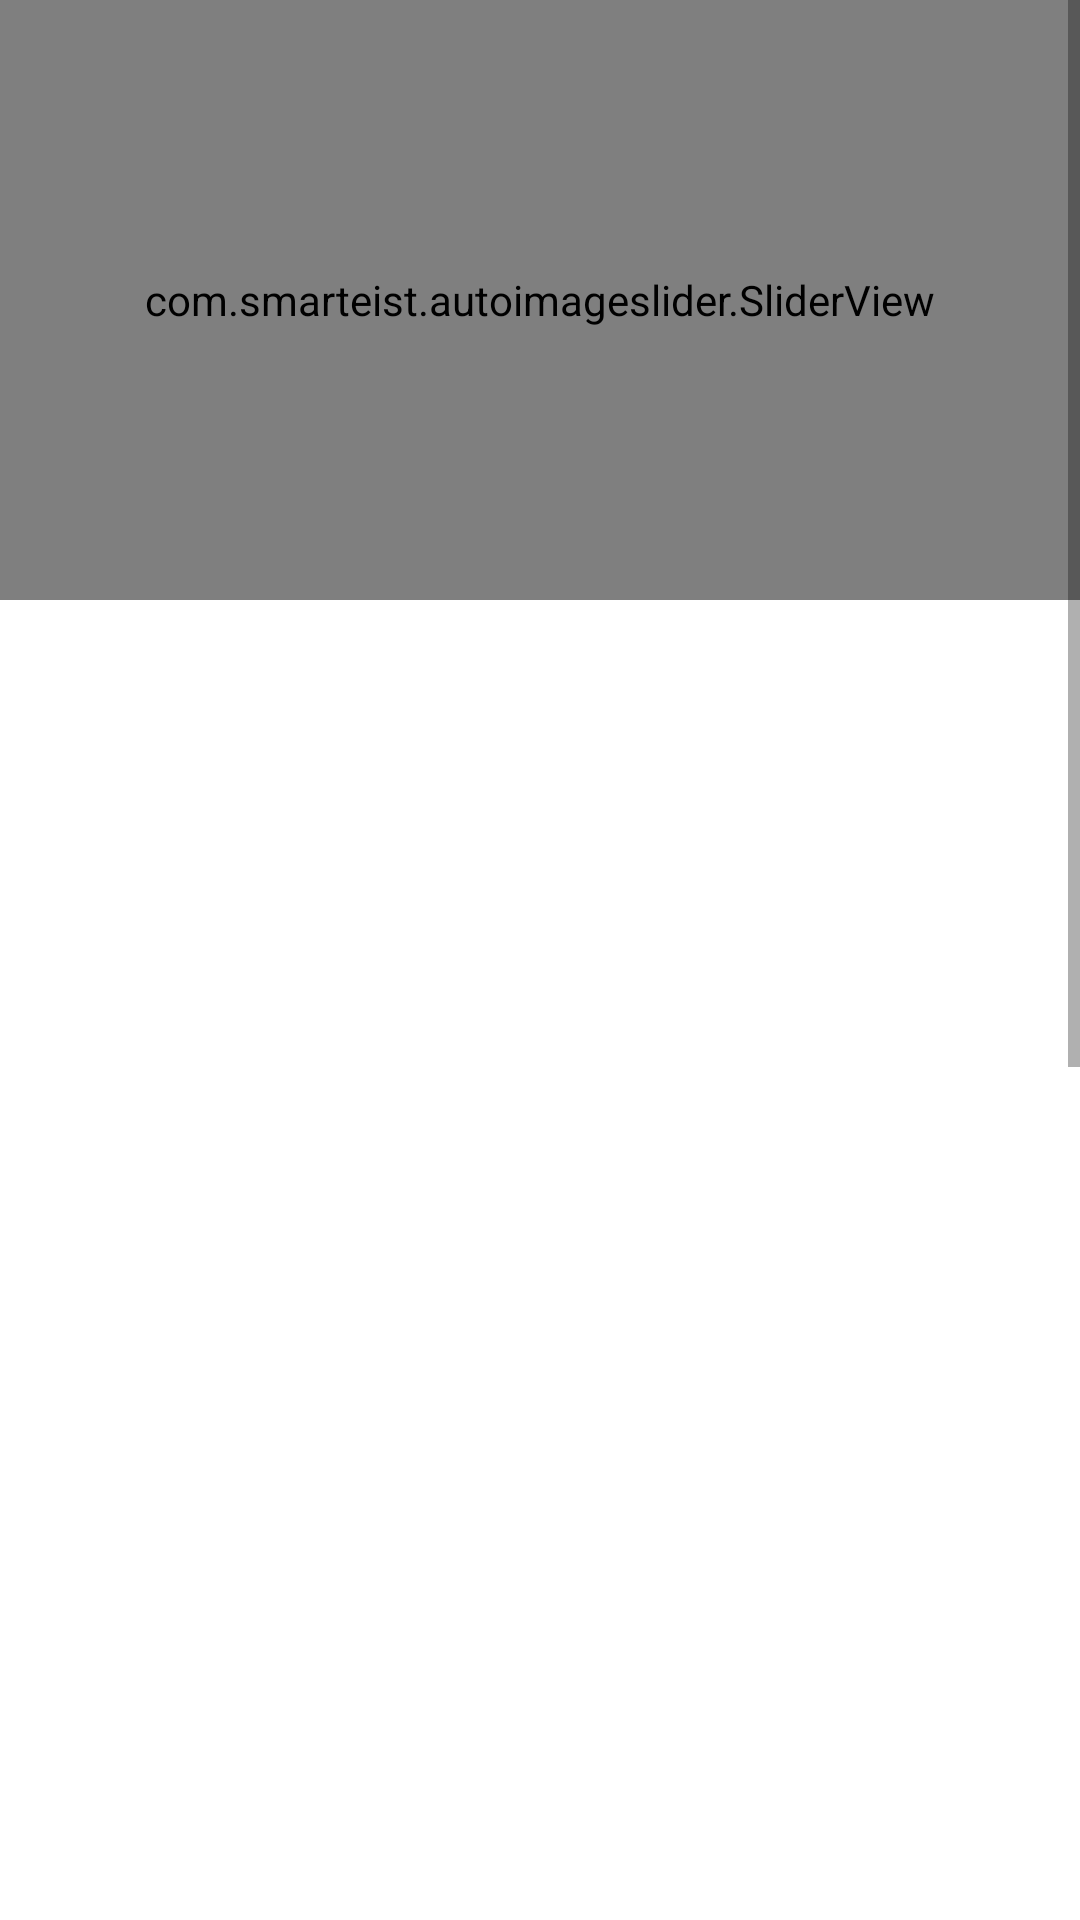

This screen was rendered from an Android layout file. Write that file and the resources it references.
<!-- AndroidManifest.xml: application theme Theme.Joy -->
<!-- res/layout/fragment_home_.xml -->
<?xml version="1.0" encoding="utf-8"?>
<FrameLayout xmlns:android="http://schemas.android.com/apk/res/android"
    xmlns:tools="http://schemas.android.com/tools"
    android:layout_width="match_parent"
    android:layout_height="match_parent"
    xmlns:app="http://schemas.android.com/apk/res-auto"
    android:background="@drawable/bg"
    tools:context=".Home_Fragment">

































        <ScrollView
            android:layout_width="match_parent"
            android:layout_height="match_parent">

            <RelativeLayout
                android:layout_width="match_parent"
                android:layout_height="match_parent">

                <LinearLayout
                    android:layout_width="match_parent"
                    android:layout_height="match_parent"
                    android:orientation="vertical">
                    
                    <LinearLayout
                        android:layout_width="match_parent"
                        android:gravity="center_horizontal"
                        android:layout_height="200dp">

                        <com.smarteist.autoimageslider.SliderView
                            android:id="@+id/imageSlider"
                            android:layout_width="match_parent"
                            android:layout_height="200dp"
                            app:sliderAnimationDuration="600"
                            app:sliderAutoCycleDirection="right"
                            app:sliderAutoCycleEnabled="true"
                            app:sliderIndicatorAnimationDuration="600"
                            app:sliderIndicatorGravity="center_horizontal|bottom"
                            app:sliderIndicatorMargin="15dp"
                            app:sliderIndicatorOrientation="horizontal"
                            app:sliderIndicatorPadding="3dp"
                            app:sliderIndicatorRadius="2dp"
                            app:sliderIndicatorSelectedColor="#5A5A5A"
                            app:sliderIndicatorUnselectedColor="#FFF"
                            app:sliderScrollTimeInSec="1"
                            app:sliderStartAutoCycle="true"/>

                    </LinearLayout>
                    
                    <LinearLayout
                        android:layout_width="match_parent"
                        android:layout_height="wrap_content"
                        android:layout_marginTop="10dp"
                        android:layout_marginHorizontal="10dp"
                        android:orientation="vertical">

                        <TextView
                            android:layout_width="wrap_content"
                            android:layout_height="wrap_content"
                            android:text="Cartoon"
                            android:textColor="#fff"
                            android:textStyle="bold"
                            android:textSize="20sp"/>

                        <androidx.recyclerview.widget.RecyclerView
                            android:layout_width="match_parent"
                            android:layout_height="120dp"
                            android:id="@+id/rc_Cartoon"/>


                        <TextView
                            android:layout_width="wrap_content"
                            android:layout_height="wrap_content"
                            android:text="Movies"
                            android:layout_marginTop="10dp"
                            android:textColor="#fff"
                            android:textStyle="bold"
                            android:textSize="20sp"/>

                        <androidx.recyclerview.widget.RecyclerView
                            android:layout_width="match_parent"
                            android:layout_height="120dp"
                            android:id="@+id/rc_Movies"/>

                        <TextView
                            android:layout_width="wrap_content"
                            android:layout_height="wrap_content"
                            android:text="Songs"
                            android:layout_marginTop="10dp"
                            android:textColor="#fff"
                            android:textStyle="bold"
                            android:textSize="20sp"/>

                        <androidx.recyclerview.widget.RecyclerView
                            android:layout_width="match_parent"
                            android:layout_height="120dp"
                            android:id="@+id/rc_Songs"/>

                        <TextView
                            android:layout_width="wrap_content"
                            android:layout_height="wrap_content"
                            android:text="CSS"
                            android:layout_marginTop="10dp"
                            android:textColor="#fff"
                            android:textStyle="bold"
                            android:textSize="20sp"/>

                        <androidx.recyclerview.widget.RecyclerView
                            android:layout_width="match_parent"
                            android:layout_height="120dp"
                            android:id="@+id/rc_css"/>

                        <TextView
                            android:layout_width="wrap_content"
                            android:layout_height="wrap_content"
                            android:text="HTML Videos"
                            android:layout_marginTop="10dp"
                            android:textColor="#fff"
                            android:textStyle="bold"
                            android:textSize="20sp"/>

                        <androidx.recyclerview.widget.RecyclerView
                            android:layout_width="match_parent"
                            android:layout_height="120dp"
                            android:layout_marginBottom="5dp"
                            android:id="@+id/rc_html"/>


                        <TextView
                            android:layout_width="wrap_content"
                            android:layout_height="wrap_content"
                            android:text="Hollywood Movies"
                            android:layout_marginTop="10dp"
                            android:textColor="#fff"
                            android:textStyle="bold"
                            android:textSize="20sp"/>

                        <androidx.recyclerview.widget.RecyclerView
                            android:layout_width="match_parent"
                            android:layout_height="120dp"
                            android:layout_marginBottom="5dp"
                            android:id="@+id/rc_Hollywood"/>

                    </LinearLayout>
                </LinearLayout>
            </RelativeLayout>
        </ScrollView>
</FrameLayout>
<!-- resources referenced by this layout -->
<resources>
  <style name="Theme.Joy" parent="Theme.MaterialComponents.DayNight.NoActionBar">
          
          <item name="colorPrimary">@color/purple_500</item>
          <item name="colorPrimaryVariant">@color/purple_700</item>
          <item name="colorOnPrimary">@color/white</item>
          
          <item name="colorSecondary">@color/teal_200</item>
          <item name="colorSecondaryVariant">@color/teal_700</item>
          <item name="colorOnSecondary">@color/black</item>
          
          <item name="android:statusBarColor">?attr/colorPrimaryVariant</item>
      </style>
  <!-- not gathered from this repository: default colours our renderer supplied (Android Studio template values) -->
  <color name="purple_500">#FF6200EE</color>
  <color name="purple_700">#FF3700B3</color>
  <color name="teal_200">#FF03DAC5</color>
  <color name="teal_700">#FF018786</color>
  <color name="black">#FF000000</color>
  <color name="white">#FFFFFFFF</color>
</resources>
